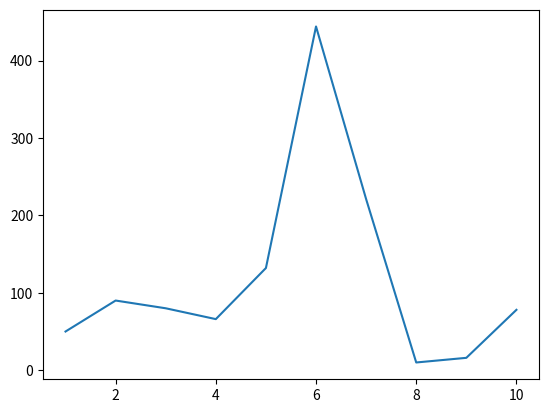

This figure's Python source:
from matplotlib import pyplot as plt

VR_X =[1,2,3,4,5,6,7,8,9,10]
VR_Y =[50,90,80,66,132,444,221,10,16,78]
plt.plot(VR_X,VR_Y)
plt.show()